Run: headless pygame with SDL's dummy video driver; simulated clock (each Clock.tick advances the game by its frame time, no real sleeping); random seed 0; keys injected as events and as key.get_pressed() state; mouse plan: one left click at the window centre at the start of phase 2, then a move to the lower-right quarter at the start of phase 3.
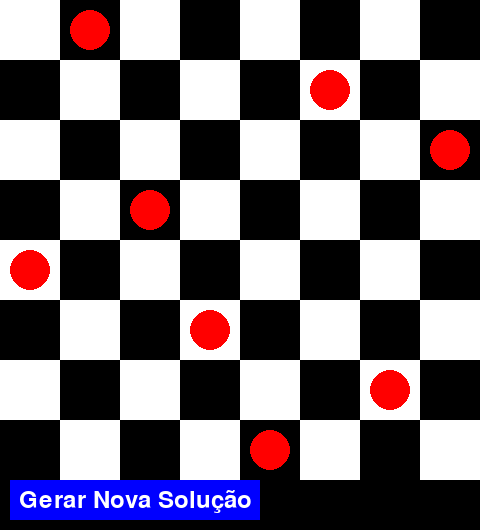
Frame 1 of 4 · flips 1–60 · no input
Frame 2 of 4 · flips 61–180 · clicked the window centre · tapped SPACE, RETURN · held RIGHT (→), D · screen unchanged from frame 1, image omitted
Frame 3 of 4 · flips 181–300 · moved the mouse to the lower-right quarter · held DOWN (↓), S · screen unchanged from frame 2, image omitted
Frame 4 of 4 · flips 301–420 · held LEFT (←), A, UP (↑), W · screen unchanged from frame 3, image omitted

The pygame program that drew these frames:

import pygame
import sys
import random

# Configurações
TAM_CELULA = 60
NUM_RAINHAS = 8
LARGURA = TAM_CELULA * NUM_RAINHAS
ALTURA = TAM_CELULA * NUM_RAINHAS + 50  # espaço extra para o botão

# Inicialização do Pygame
pygame.init()
screen = pygame.display.set_mode((LARGURA, ALTURA))
pygame.display.set_caption("Problema das 8 Rainhas")

# Cores
BRANCO = (255, 255, 255)
PRETO = (0, 0, 0)
VERMELHO = (255, 0, 0)
AZUL = (0, 0, 255)
CINZA = (200, 200, 200)

# Fonte para o botão
font = pygame.font.SysFont(None, 36)

# Variável que armazena a solução atual
solucao = []

def existe_conflict(col, row, solucao):
    # Verifica conflitos com rainhas já colocadas
    for c in range(col):
        r = solucao[c]
        # mesmo linha ou diagonais
        if r == row or abs(r - row) == abs(c - col):
            return True
    return False

def gerar_solucao_recursive(col, solucao_atual):
    if col == NUM_RAINHAS:
        return solucao_atual[:]
    options = [row for row in range(NUM_RAINHAS) if not existe_conflict(col, row, solucao_atual)]
    random.shuffle(options)
    for row in options:
        solucao_atual.append(row)
        resultado = gerar_solucao_recursive(col + 1, solucao_atual)
        if resultado:
            return resultado
        solucao_atual.pop()
    return None

def gerar_solucao():
    return gerar_solucao_recursive(0, [])

def desenhar_tabuleiro():
    for linha in range(NUM_RAINHAS):
        for coluna in range(NUM_RAINHAS):
            cor = BRANCO if (linha + coluna) % 2 == 0 else PRETO
            rect = pygame.Rect(coluna * TAM_CELULA, linha * TAM_CELULA, TAM_CELULA, TAM_CELULA)
            pygame.draw.rect(screen, cor, rect)

def desenhar_rainhas():
    for coluna, linha in enumerate(solucao):
        center_x = coluna * TAM_CELULA + TAM_CELULA // 2
        center_y = linha * TAM_CELULA + TAM_CELULA // 2
        radius = TAM_CELULA // 3
        pygame.draw.circle(screen, VERMELHO, (center_x, center_y), radius)

'''def desenhar_botao():
    botao_rect = pygame.Rect(10, ALTURA - 40, 220, 30)
    pygame.draw.rect(screen, AZUL, botao_rect)
    texto = font.render("Gerar Nova Solução", True, BRANCO)
    screen.blit(texto, (20, ALTURA - 35))
    return botao_rect
'''
def desenhar_botao():
    # a largura do botão deve ser o suficiente para cobrir o texto
    botao_largura = 250
    botao_altura = 40
    botao_x = 10
    botao_y = ALTURA - 50  # ajustado para ficar visualmente mais bonito
    botao_rect = pygame.Rect(botao_x, botao_y, botao_largura, botao_altura)
    pygame.draw.rect(screen, AZUL, botao_rect)

    # Centralizar o texto no botão
    texto = font.render("Gerar Nova Solução", True, BRANCO)
    texto_rect = texto.get_rect(center=botao_rect.center)
    screen.blit(texto, texto_rect)

    return botao_rect

def main():
    global solucao
    clock = pygame.time.Clock()
    solucao = gerar_solucao()

    while True:
        for event in pygame.event.get():
            if event.type == pygame.QUIT:
                pygame.quit()
                sys.exit()
            elif event.type == pygame.MOUSEBUTTONDOWN:
                mouse_pos = event.pos
                if pygame.Rect(10, ALTURA - 40, 220, 30).collidepoint(mouse_pos):
                    solucao = gerar_solucao()

        desenhar_tabuleiro()
        desenhar_rainhas()
        desenhar_botao()
        pygame.display.flip()
        clock.tick(60)

if __name__ == "__main__":
    main()
